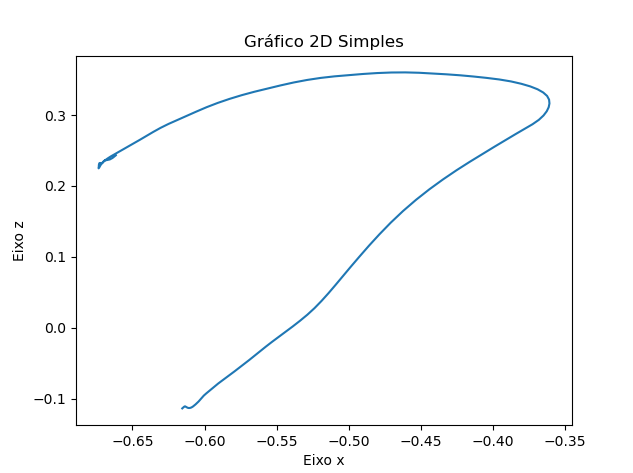

The file beside this chart, header and first rows:
X, Y, Z
-0.6154, 0.2325, -0.1135
-0.6148, 0.2325, -0.1123
-0.6142, 0.2325, -0.1112
-0.6137, 0.2325, -0.1107
-0.6134, 0.2325, -0.1106
-0.6131, 0.2325, -0.1109
-0.6127, 0.2325, -0.1114
-0.6123, 0.2325, -0.112
-0.6117, 0.2325, -0.1126
-0.6112, 0.2325, -0.1129
-0.6106, 0.2325, -0.1129
-0.61, 0.2325, -0.1128
-0.6094, 0.2325, -0.1124
-0.6087, 0.2325, -0.1117
-0.6079, 0.2325, -0.1107
-0.6071, 0.2325, -0.1094
-0.6062, 0.2325, -0.1078
-0.6052, 0.2325, -0.1059
-0.6041, 0.2325, -0.1038
-0.6031, 0.2325, -0.1013
-0.6019, 0.2325, -0.09848
-0.6005, 0.2325, -0.09551
-0.5989, 0.2325, -0.09247
-0.597, 0.2325, -0.0893
-0.595, 0.2325, -0.08589
-0.5928, 0.2325, -0.08223
-0.5905, 0.2325, -0.07839
-0.5879, 0.2325, -0.07443
-0.5851, 0.2325, -0.07033
-0.5822, 0.2325, -0.06596
-0.5792, 0.2325, -0.06128
-0.576, 0.2325, -0.05636
-0.5726, 0.2325, -0.0511
-0.5691, 0.2325, -0.04541
-0.5654, 0.2325, -0.03938
-0.5616, 0.2325, -0.03308
-0.5575, 0.2325, -0.02647
-0.5532, 0.2325, -0.01966
-0.5485, 0.2325, -0.0127
-0.5437, 0.2325, -0.005479
-0.5388, 0.2325, 0.002095
-0.5337, 0.2325, 0.01011
-0.5287, 0.2325, 0.01863
-0.5237, 0.2325, 0.02784
-0.5189, 0.2325, 0.03795
-0.5141, 0.2325, 0.04885
-0.5092, 0.2325, 0.06045
-0.5041, 0.2325, 0.07289
-0.4986, 0.2325, 0.08621
-0.4925, 0.2325, 0.1005
-0.4859, 0.2325, 0.1159
-0.4787, 0.2325, 0.132
-0.4709, 0.2325, 0.1483
-0.4624, 0.2325, 0.1646
-0.4534, 0.2325, 0.1804
-0.4441, 0.2325, 0.1953
-0.4347, 0.2325, 0.2092
-0.4253, 0.2325, 0.2221
-0.4161, 0.2325, 0.234
-0.4073, 0.2325, 0.2451
... 89 more rows
